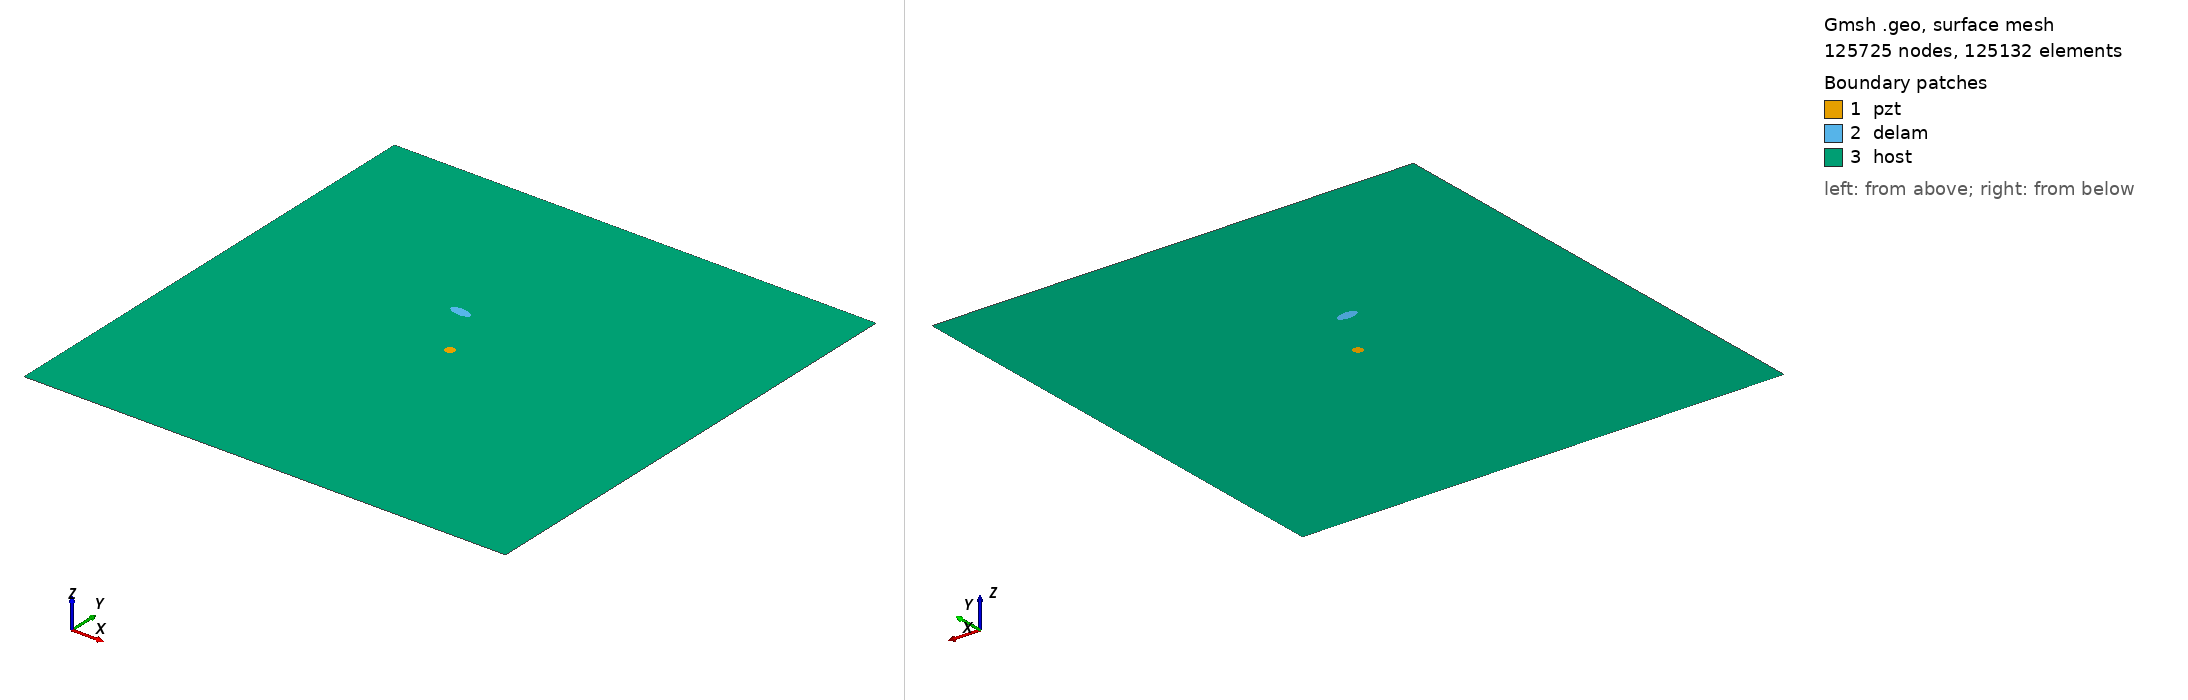

Gmsh geometry script, surface-meshed: 125725 nodes, 125132 surface elements. Boundary patches (legend numbers): 1 pzt, 2 delam, 3 host. Left view from above one corner, right view from below the opposite corner. Legend entries are the model's physical surfaces. The drawing asked Gmsh for element sizes between 1% and 20% of the model's largest extent; the script's own settings can give other sizes.

=== m2_rand_single_delam_408.geo (drawn) ===
SetFactory("OpenCASCADE");
L=0.500000; 
W=0.500000; 
a=0.010972; 
b=0.005021; 
x=0.217232; 
y=0.307100; 
alpha=0.964292 *Pi; 
r=0.005000; 
xpzt=0.250000; 
ypzt=0.250000; 
//+
Point(1) = {0, 0, 0, 1.0};
//+
Point(2) = {L, 0, 0, 1.0};
//+
Point(3) = {L, W, 0, 1.0};
//+
Point(4) = {0, W, 0, 1.0};
//+
Line(1) = {1, 2};
//+
Line(2) = {2, 3};
//+
Line(3) = {3, 4};
//+
Line(4) = {4, 1};
//+
Circle(5) = {xpzt, ypzt, -0, r, 0, 2*Pi};
//+
Ellipse(6) = {x, y, -0, a, b, 0, 2*Pi};
//+
Rotate {{0, 0, 1}, {x, y, 0}, alpha} {
  Curve{6}; 
}
//+
Curve Loop(1) = {4, 1, 2, 3};
//+
Curve Loop(2) = {6};
//+
Curve Loop(3) = {5};
//+
Curve Loop(4) = {6};
//+
Curve Loop(5) = {5};
//+
Plane Surface(1) = {5};
//+
Plane Surface(2) = {4};
//+
Plane Surface(3) = {1, 2, 3};
//+
Point(9) = {xpzt, ypzt, 0, 1.0};
//+
Point{9} In Surface {1};// mesh node at centre of pzt
//+
Physical Surface("pzt") = {1};
//+
Physical Surface("delam") = {2};
//+
Physical Surface("host") = {3};

Mesh.Algorithm = 6; // Frontal
Mesh.CharacteristicLengthFactor = 0.034000;
Mesh.CharacteristicLengthMin = 0.001000;
Mesh.CharacteristicLengthMax = 0.200000;
Mesh.RecombineAll = 1; // Apply recombination algorithm
Mesh.SubdivisionAlgorithm = 1; // 1: all quadrangles
Mesh.Smoothing = 1;
